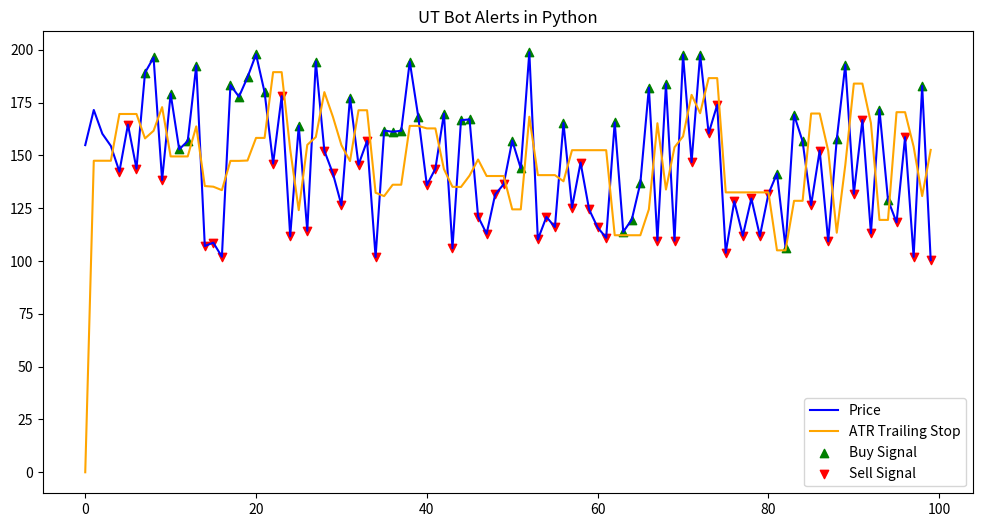

This figure's Python source:
"UT BOT --- Buy Sell Signal"

import numpy as np
import matplotlib.pyplot as plt

# Các thông số đầu vào
a = 1      # Key Value
c = 10     # ATR Period
h = False  # Dùng Heikin Ashi hay không

# Dữ liệu giả (thay thế bằng dữ liệu thực tế của bạn)
np.random.seed(0)
n = 100
close = np.random.rand(n) * 100 + 100  # Dữ liệu giá đóng cửa ngẫu nhiên

# Tính ATR
def atr(period, data):
    return np.convolve(np.abs(np.diff(data)), np.ones(period)/period, mode='valid')

xATR = atr(c, close)
nLoss = a * xATR

# Heikin Ashi hoặc giá đóng cửa thực tế
src = close if not h else np.cumsum(close)  # Giả sử Heikin Ashi là giá tăng dần

# Tính toán xATRTrailingStop
xATRTrailingStop = np.zeros(n)
for i in range(1, n):
    if src[i] > xATRTrailingStop[i-1] and src[i-1] > xATRTrailingStop[i-1]:
        xATRTrailingStop[i] = max(xATRTrailingStop[i-1], src[i] - nLoss[min(i-1, len(nLoss)-1)])
    elif src[i] < xATRTrailingStop[i-1] and src[i-1] < xATRTrailingStop[i-1]:
        xATRTrailingStop[i] = min(xATRTrailingStop[i-1], src[i] + nLoss[min(i-1, len(nLoss)-1)])
    else:
        xATRTrailingStop[i] = src[i] - nLoss[min(i-1, len(nLoss)-1)] if src[i] > xATRTrailingStop[i-1] else src[i] + nLoss[min(i-1, len(nLoss)-1)]

# Tính toán tín hiệu mua/bán
pos = np.zeros(n)
for i in range(1, n):
    if src[i-1] < xATRTrailingStop[i-1] and src[i] > xATRTrailingStop[i-1]:
        pos[i] = 1
    elif src[i-1] > xATRTrailingStop[i-1] and src[i] < xATRTrailingStop[i-1]:
        pos[i] = -1
    else:
        pos[i] = pos[i-1]

# Vẽ biểu đồ
plt.figure(figsize=(12, 6))
plt.plot(src, label="Price", color="blue")
plt.plot(xATRTrailingStop, label="ATR Trailing Stop", color="orange")

buy_signals = np.where(pos == 1)[0]
sell_signals = np.where(pos == -1)[0]

plt.scatter(buy_signals, src[buy_signals], marker="^", color="green", label="Buy Signal")
plt.scatter(sell_signals, src[sell_signals], marker="v", color="red", label="Sell Signal")

plt.legend()
plt.title("UT Bot Alerts in Python")
plt.show()
